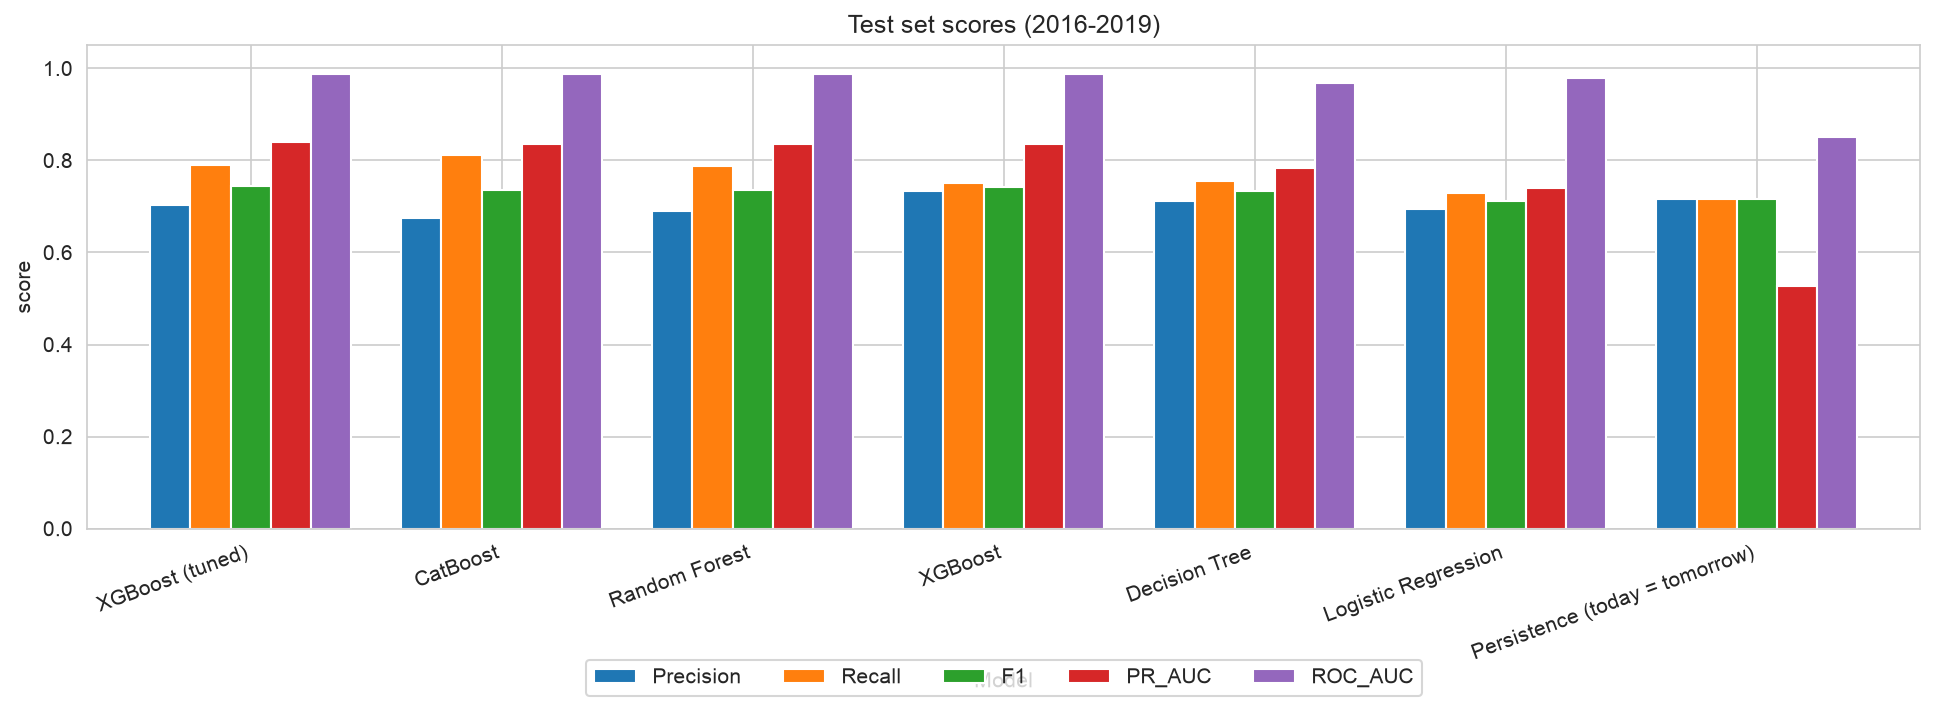

Values plotted in this chart, from the file beside it:
Model, Threshold, Accuracy, Precision, Recall, F1, ROC_AUC, PR_AUC
XGBoost (tuned), 0.8776, 0.9735, 0.7032, 0.7908, 0.7444, 0.9878, 0.8409
CatBoost, 0.9106, 0.9717, 0.6744, 0.8118, 0.7368, 0.9879, 0.8365
Random Forest, 0.5975, 0.9724, 0.6899, 0.7887, 0.736, 0.9873, 0.836
XGBoost, 0.8818, 0.9746, 0.733, 0.7518, 0.7422, 0.9868, 0.835
Decision Tree, 0.9557, 0.9732, 0.7117, 0.7549, 0.7327, 0.9673, 0.7829
Logistic Regression, 0.9656, 0.9712, 0.6946, 0.7291, 0.7114, 0.9798, 0.7397
Persistence (today = tomorrow), 0.5, 0.9724, 0.717, 0.7168, 0.7169, 0.8512, 0.5278
